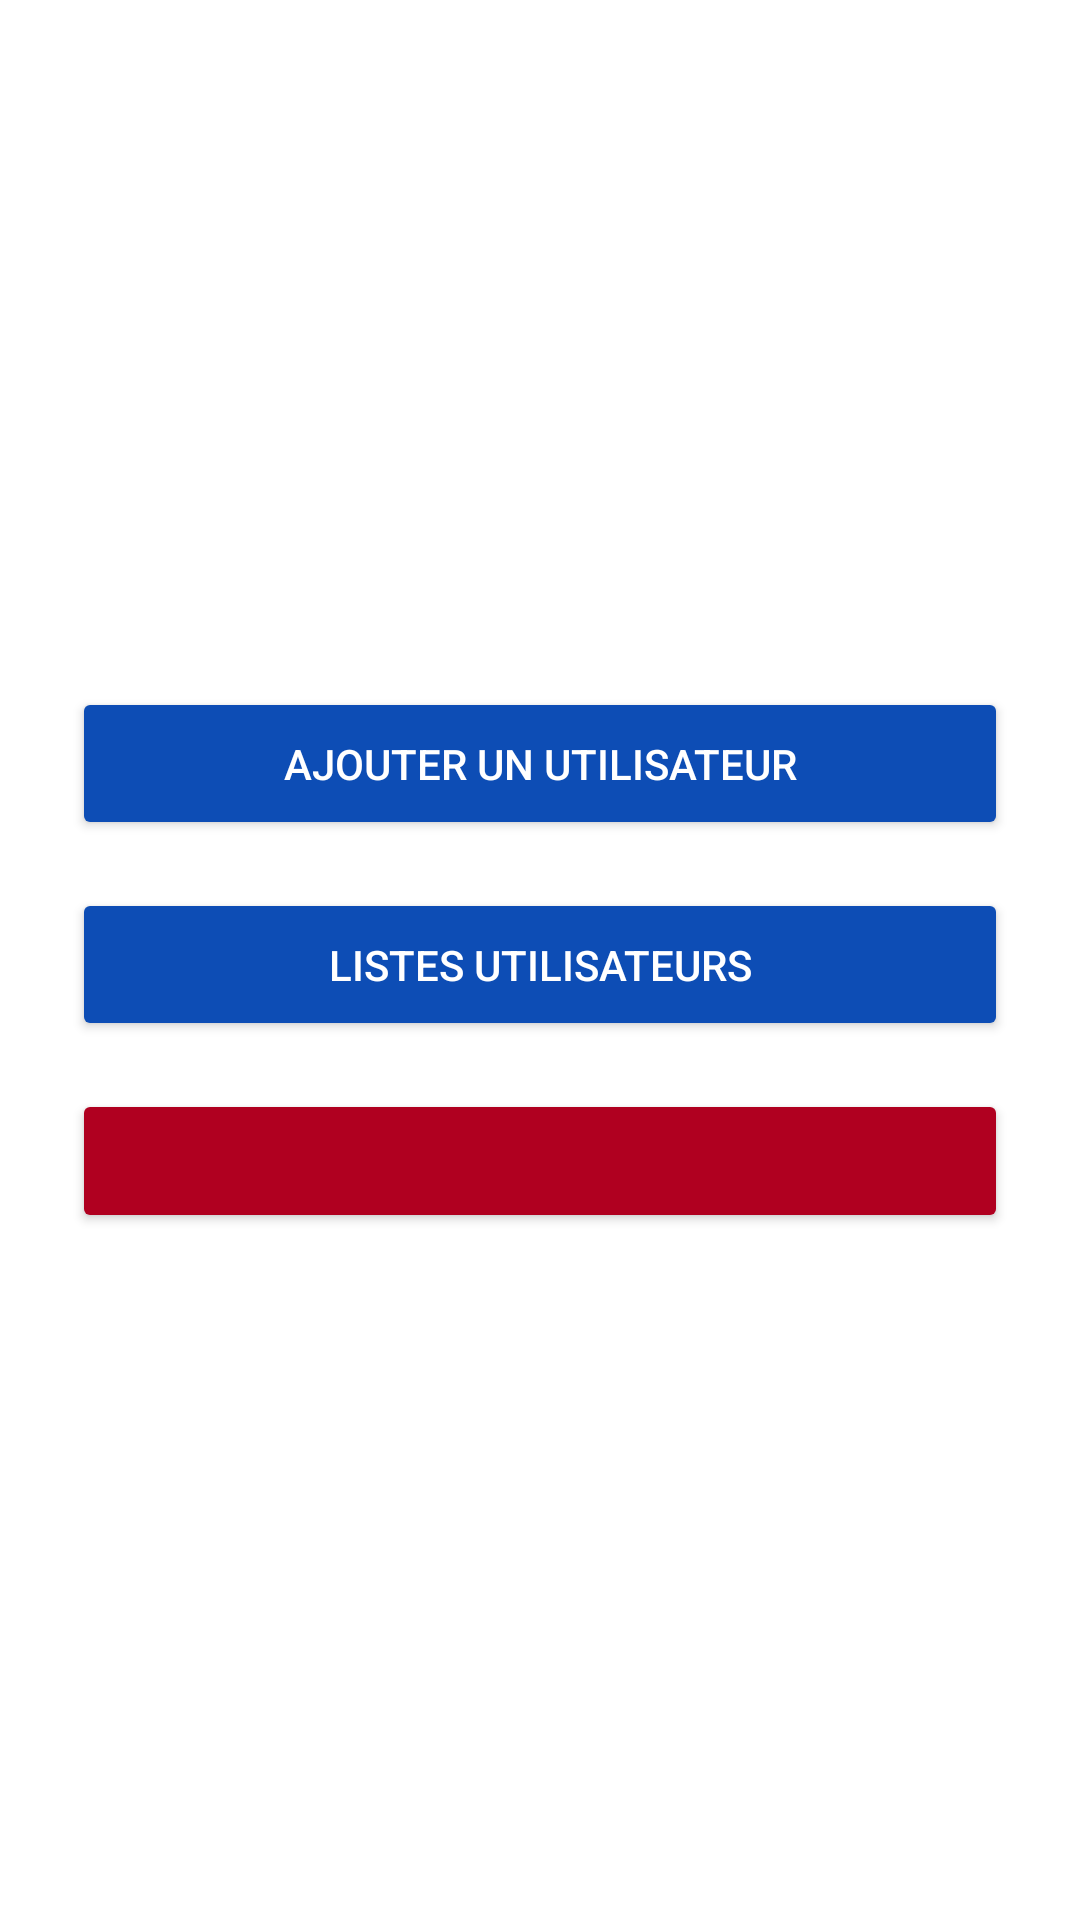

Write the Android layout XML for this screen, with the resource values it uses.
<!-- AndroidManifest.xml: application theme Theme.AppliMobile -->
<!-- res/layout/activity_dashboard_admin.xml -->
<?xml version="1.0" encoding="utf-8"?>
<LinearLayout xmlns:android="http://schemas.android.com/apk/res/android"
    xmlns:app="http://schemas.android.com/apk/res-auto"
    android:layout_width="match_parent"
    android:layout_height="match_parent"
    android:padding="24dp"
    android:orientation="vertical"
    android:gravity="center"
    android:background="#FFFFFF">

    

    
    <ImageView
        android:id="@+id/imageView5"
        android:layout_width="match_parent"
        android:layout_height="wrap_content"
        app:srcCompat="@drawable/gsb" />

    <Button
        android:id="@+id/btnAjoutUtilisateurs"
        android:layout_width="match_parent"
        android:layout_height="wrap_content"
        android:text="@string/AjoutUtilisateurs"
        android:backgroundTint="#0D4DB5"
        android:textColor="#FFFFFF"
        android:padding="16dp"
        android:layout_marginBottom="16dp" />

    
    <Button
        android:id="@+id/btnFichesTousRoles"
        android:layout_width="match_parent"
        android:layout_height="wrap_content"
        android:text="@string/Listes_utilisateurs"
        android:backgroundTint="#0D4DB5"
        android:textColor="#FFFFFF"
        android:padding="16dp"
        android:layout_marginBottom="16dp" />


    <Button
        android:id="@+id/btnDeconnexionAdmin"
        android:layout_width="match_parent"
        android:layout_height="wrap_content"
        android:text="@string/d_connexion2"
        android:backgroundTint="#B00020"
        android:textColor="#FFFFFF"
        android:padding="14dp" />

</LinearLayout>
<!-- resources referenced by this layout -->
<resources>
  <string name="AjoutUtilisateurs">Ajouter un Utilisateur </string>
  <string name="Listes_utilisateurs">Listes Utilisateurs </string>
  <string name="d_connexion2" />
  <style name="Theme.AppliMobile" parent="Base.Theme.AppliMobile" />
  <style name="Base.Theme.AppliMobile" parent="Theme.Material3.DayNight.NoActionBar">
          
          
      </style>
</resources>
